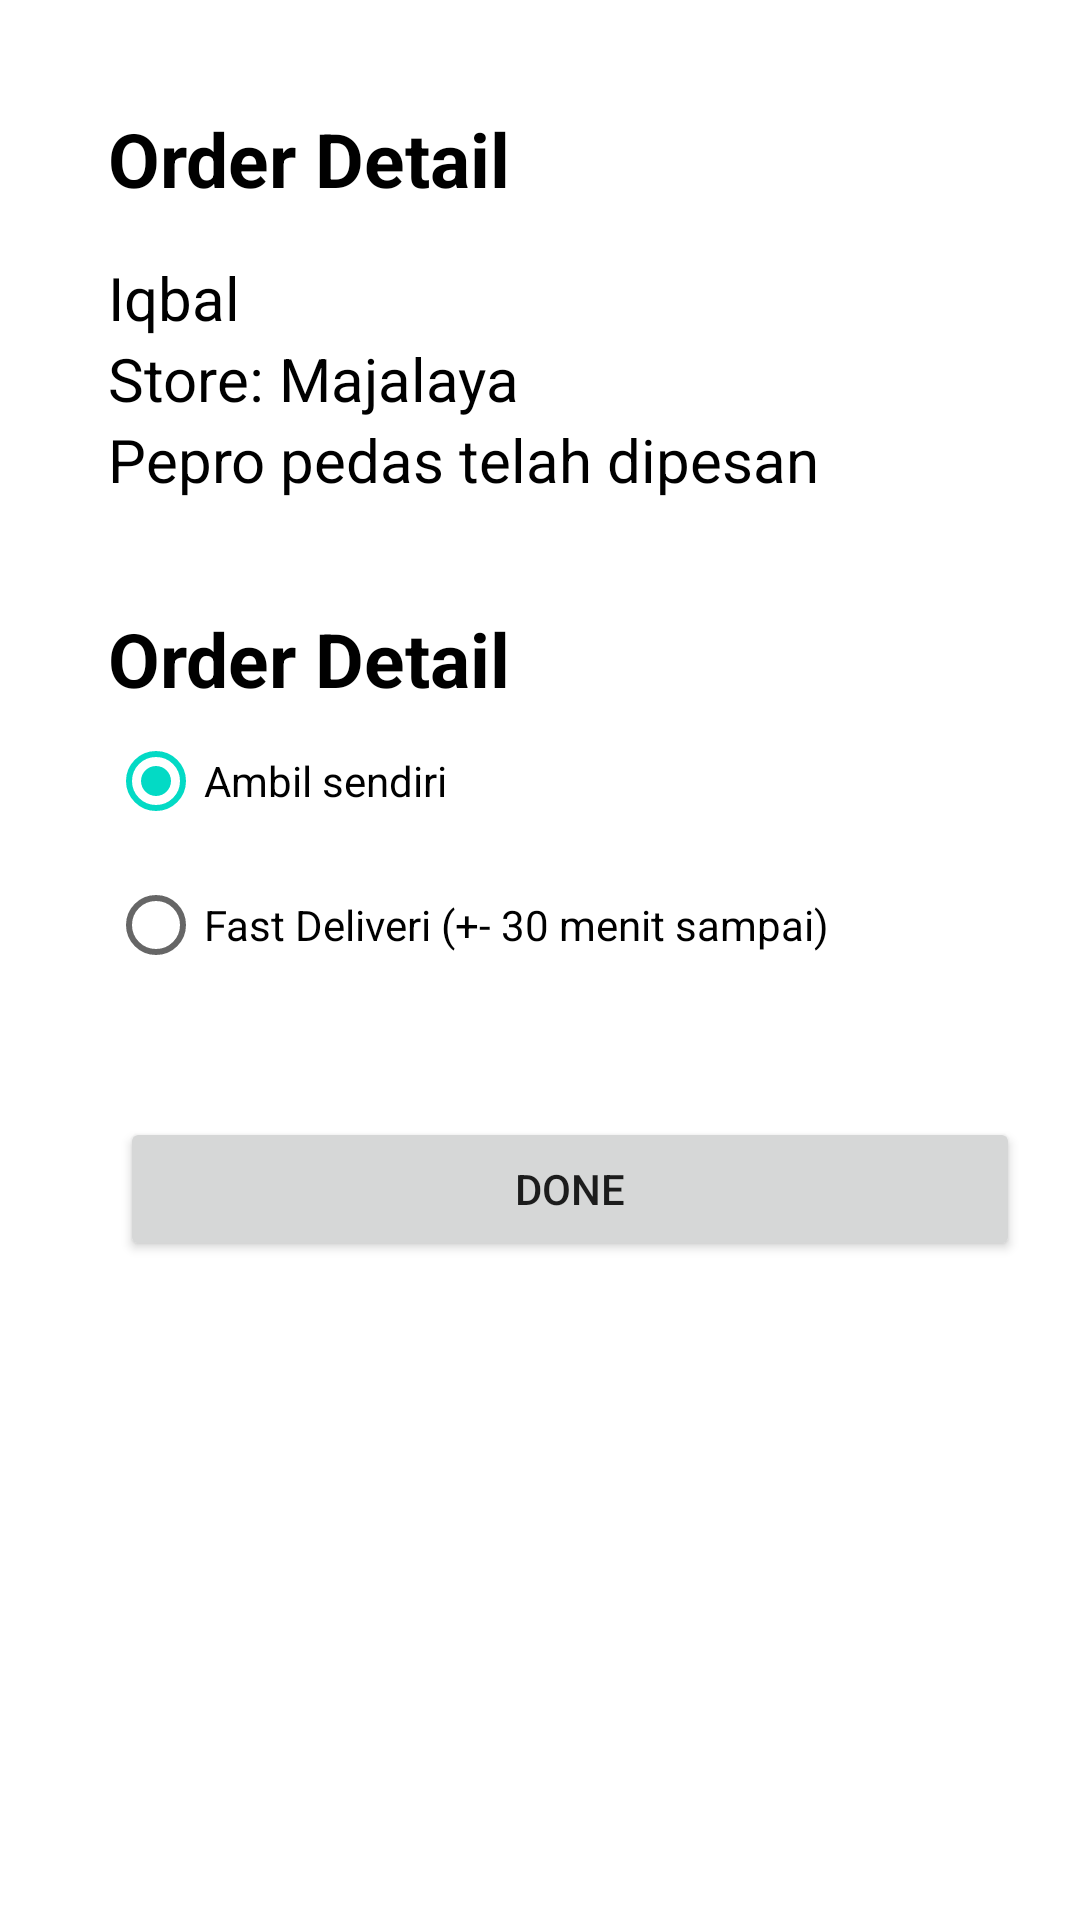

The Android layout XML behind this screen, and the referenced resources:
<!-- AndroidManifest.xml: application theme Theme.Resto -->
<!-- res/layout/activity_detail.xml -->
<?xml version="1.0" encoding="utf-8"?>
<androidx.constraintlayout.widget.ConstraintLayout
    xmlns:android="http://schemas.android.com/apk/res/android"
    xmlns:app="http://schemas.android.com/apk/res-auto"
    xmlns:tools="http://schemas.android.com/tools"
    android:layout_width="match_parent"
    android:layout_height="match_parent"
    tools:context=".DetailActivity">

    <TextView
        android:id="@+id/detail"
        android:layout_width="wrap_content"
        android:layout_height="wrap_content"
        app:layout_constraintStart_toStartOf="parent"
        app:layout_constraintTop_toTopOf="parent"
        android:text="@string/dtljdl"
        android:layout_marginTop="36dp"
        android:layout_marginStart="36dp"
        android:layout_marginLeft="36dp"
        android:textSize="25sp"
        android:textStyle="bold"
        android:textColor="@color/black"
        />
    <TextView
        android:id="@+id/namacustemer"
        android:layout_width="wrap_content"
        android:layout_height="wrap_content"
        app:layout_constraintStart_toStartOf="parent"
        app:layout_constraintTop_toBottomOf="@id/detail"
        android:text="@string/nama"
        android:layout_marginTop="16dp"
        android:layout_marginStart="36dp"
        android:layout_marginLeft="36dp"
        android:textSize="20sp"
        android:textColor="@color/black"
        />
    <TextView
        android:id="@+id/alamattoko"
        android:layout_width="wrap_content"
        android:layout_height="wrap_content"
        app:layout_constraintStart_toStartOf="parent"
        app:layout_constraintTop_toBottomOf="@id/namacustemer"
        android:text="@string/alamat"
        android:layout_marginStart="36dp"
        android:layout_marginLeft="36dp"
        android:textSize="20sp"
        android:textColor="@color/black"
        />
    <TextView
        android:id="@+id/menuorder"
        android:layout_width="wrap_content"
        android:layout_height="wrap_content"
        app:layout_constraintStart_toStartOf="parent"
        app:layout_constraintTop_toBottomOf="@id/alamattoko"
        android:text="@string/menu_order"
        android:layout_marginStart="36dp"
        android:layout_marginLeft="36dp"
        android:textSize="20sp"
        android:textColor="@color/black"
        />

    <TextView
        android:id="@+id/pengiriman"
        android:layout_width="wrap_content"
        android:layout_height="wrap_content"
        app:layout_constraintStart_toStartOf="parent"
        app:layout_constraintTop_toBottomOf="@id/menuorder"
        android:text="@string/dtljdl"
        android:layout_marginTop="36dp"
        android:layout_marginStart="36dp"
        android:layout_marginLeft="36dp"
        android:textSize="25sp"
        android:textStyle="bold"
        android:textColor="@color/black"
        />
    <RadioButton
        android:id="@+id/radiobtn1"
        android:layout_width="wrap_content"
        android:layout_height="wrap_content"
        app:layout_constraintStart_toStartOf="parent"
        app:layout_constraintTop_toBottomOf="@id/pengiriman"
        android:layout_marginStart="36dp"
        android:layout_marginLeft="36dp"
        android:checked="true"
        android:onClick="onRadioButtonClicked"
        android:text="@string/ambil"
        />
    <RadioButton
        android:id="@+id/radiobtn2"
        android:layout_width="wrap_content"
        android:layout_height="wrap_content"
        app:layout_constraintStart_toStartOf="parent"
        app:layout_constraintTop_toBottomOf="@id/radiobtn1"
        android:layout_marginStart="36dp"
        android:layout_marginLeft="36dp"
        android:onClick="onRadioButtonClicked"
        android:text="@string/ambil1"
        />

    <Button
        android:id="@+id/btn_done"
        android:layout_width="300dp"
        android:layout_height="wrap_content"
        app:layout_constraintStart_toStartOf="parent"
        app:layout_constraintTop_toBottomOf="@+id/radiobtn2"
        android:layout_marginTop="40dp"
        android:layout_marginLeft="40dp"
        android:layout_marginStart="40dp"
        android:text="@string/btndone"
        />

</androidx.constraintlayout.widget.ConstraintLayout>
<!-- resources referenced by this layout -->
<resources>
  <string name="alamat">Store: Majalaya</string>
  <string name="ambil">Ambil sendiri</string>
  <string name="ambil1">Fast Deliveri (+- 30 menit sampai)</string>
  <string name="btndone">Done</string>
  <string name="dtljdl">Order Detail</string>
  <string name="menu_order">Pepro pedas telah dipesan</string>
  <string name="nama">Iqbal</string>
  <style name="Theme.Resto" parent="Theme.MaterialComponents.DayNight.DarkActionBar">
          
          <item name="colorPrimary">@color/purple_500</item>
          <item name="colorPrimaryVariant">@color/purple_700</item>
          <item name="colorOnPrimary">@color/white</item>
          
          <item name="colorSecondary">@color/teal_200</item>
          <item name="colorSecondaryVariant">@color/teal_700</item>
          <item name="colorOnSecondary">@color/black</item>
          
          <item name="android:statusBarColor" tools:targetApi="21">?attr/colorPrimaryVariant</item>
          
      </style>
  <!-- not gathered from this repository: default colours our renderer supplied (Android Studio template values) -->
  <color name="purple_500">#FF6200EE</color>
  <color name="purple_700">#FF3700B3</color>
  <color name="teal_200">#FF03DAC5</color>
  <color name="teal_700">#FF018786</color>
  <color name="black">#FF000000</color>
  <color name="white">#FFFFFFFF</color>
</resources>
